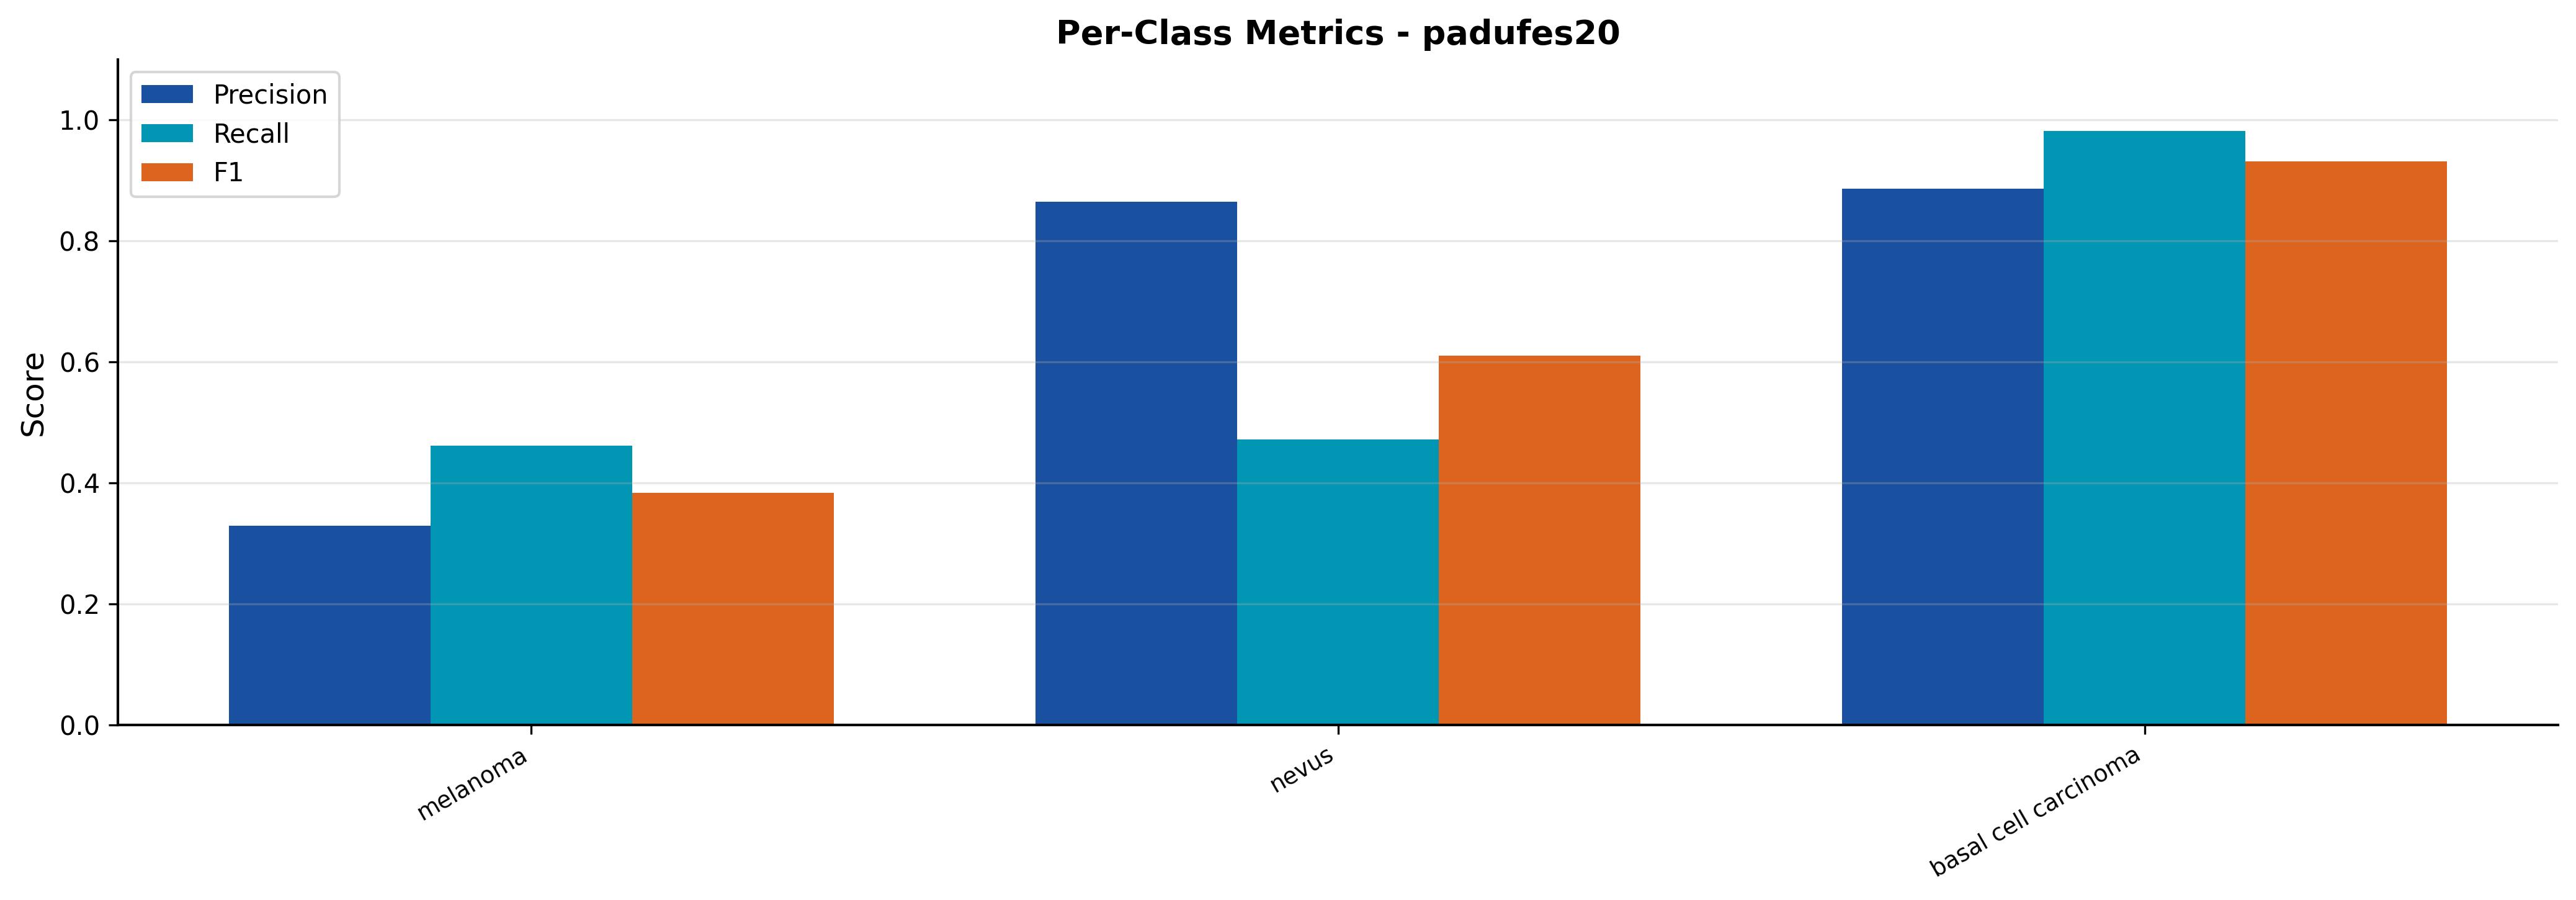

Data behind this chart, as committed beside it:
split, class, precision, recall, f1
cross_padufes20, melanoma, 0.3288, 0.4615, 0.384
cross_padufes20, nevus, 0.8647, 0.4713, 0.6101
cross_padufes20, basal cell carcinoma, 0.8866, 0.9811, 0.9315
